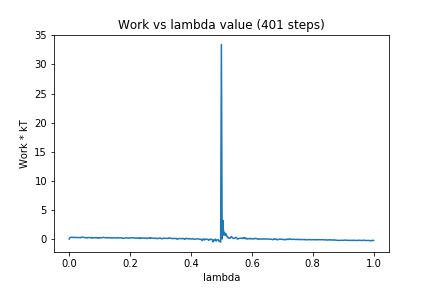

The file beside this chart, header and first rows:
0, 0.0
1, 0.2415
2, 0.305
3, 0.2791
4, 0.3172
5, 0.2539
6, 0.2521
7, 0.3088
8, 0.2651
9, 0.2533
10, 0.2741
11, 0.2398
12, 0.2672
13, 0.2378
14, 0.258
15, 0.2163
16, 0.3111
17, 0.3225
18, 0.2993
19, 0.2808
20, 0.2725
21, 0.2463
22, 0.213
23, 0.2483
24, 0.1795
25, 0.2586
26, 0.2535
27, 0.2498
28, 0.2343
29, 0.2651
30, 0.1542
31, 0.2675
32, 0.2129
33, 0.1992
34, 0.2676
35, 0.2038
36, 0.2511
37, 0.1774
38, 0.2414
39, 0.1215
40, 0.2474
41, 0.2338
42, 0.2154
43, 0.2297
44, 0.2507
45, 0.2959
46, 0.2458
47, 0.2376
48, 0.2164
49, 0.205
50, 0.2563
51, 0.1801
52, 0.2265
53, 0.2603
54, 0.2239
55, 0.1528
56, 0.192
57, 0.161
58, 0.2428
59, 0.2352
60, 0.1953
... 340 more rows
